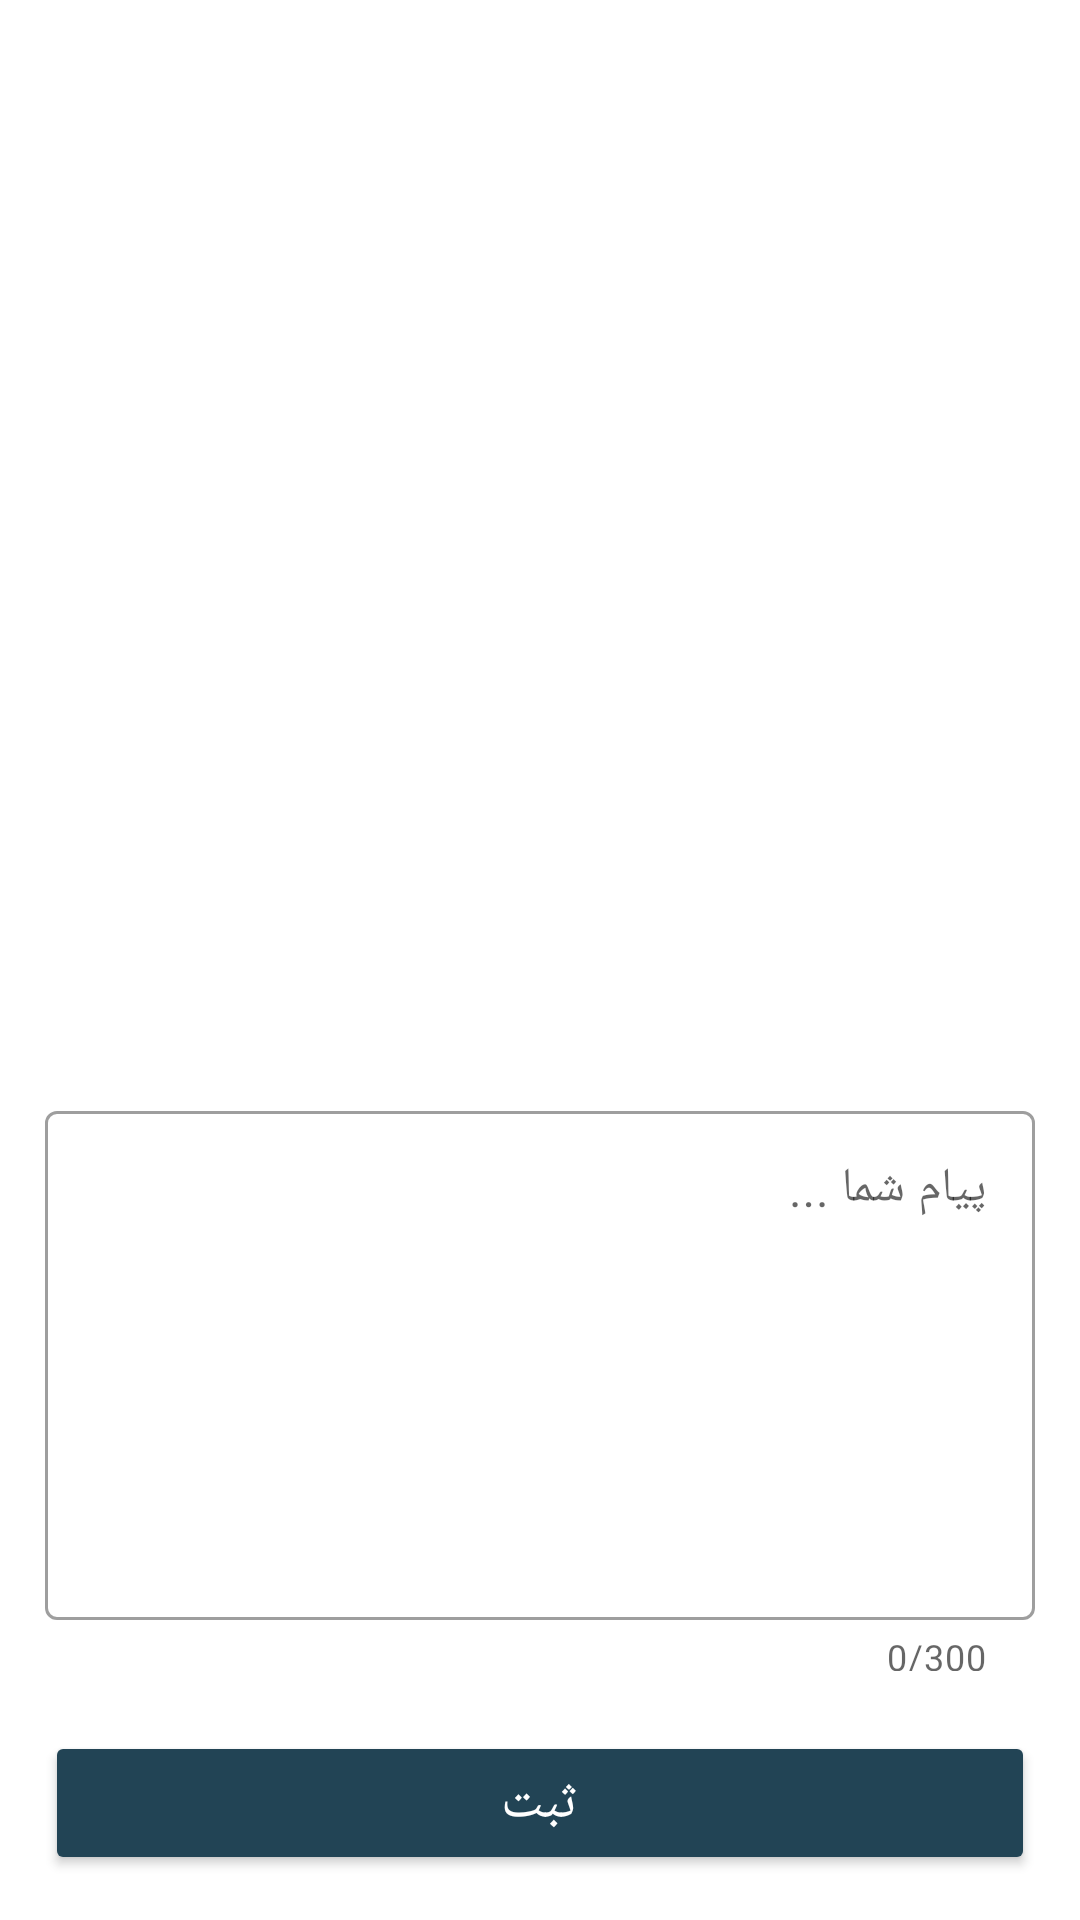

This screen was rendered from an Android layout file. Write that file and the resources it references.
<!-- AndroidManifest.xml: application theme Theme.Best_Sellers -->
<!-- res/layout/fragment_survey.xml -->
<?xml version="1.0" encoding="utf-8"?>
<androidx.constraintlayout.widget.ConstraintLayout
    xmlns:android="http://schemas.android.com/apk/res/android"
    android:layout_width="match_parent"
    android:layout_height="match_parent"
    xmlns:app="http://schemas.android.com/apk/res-auto"
    android:background="@color/white">

    <ScrollView
        android:id="@+id/sv_survey"
        android:layout_width="0dp"
        android:layout_height="0dp"
        app:layout_constraintTop_toTopOf="parent"
        app:layout_constraintBottom_toTopOf="@id/til_survey_message"
        app:layout_constraintLeft_toLeftOf="parent"
        app:layout_constraintRight_toRightOf="parent"
        android:layout_marginTop="@dimen/margin_3"
        android:layout_marginLeft="@dimen/margin_2"
        android:layout_marginRight="@dimen/margin_2"
        android:layout_marginBottom="@dimen/margin_3">

        <LinearLayout
            android:id="@+id/ll_survey_question"
            android:layout_width="match_parent"
            android:layout_height="match_parent"
            android:orientation="vertical" />

    </ScrollView>

    <com.google.android.material.textfield.TextInputLayout
        android:id="@+id/til_survey_message"
        android:layout_width="0dp"
        android:layout_height="0dp"
        app:layout_constraintHeight_percent="0.3"
        app:layout_constraintBottom_toTopOf="@id/btn_survey_submit"
        app:layout_constraintLeft_toLeftOf="@id/sv_survey"
        app:layout_constraintRight_toRightOf="@id/sv_survey"
        android:layout_marginBottom="@dimen/margin_3"
        app:counterEnabled="true"
        app:counterMaxLength="300"
        style="@style/Widget.MaterialComponents.TextInputLayout.OutlinedBox"
        android:background="@android:color/white">

        <com.google.android.material.textfield.TextInputEditText
            android:id="@+id/tie_survey_message"
            android:layout_width="match_parent"
            android:layout_height="wrap_content"
            android:lines="7"
            android:maxLines="7"
            android:gravity="top"
            android:hint="@string/your_message"
            />
    </com.google.android.material.textfield.TextInputLayout>

    <Button
        android:id="@+id/btn_survey_submit"
        android:layout_width="0dp"
        android:layout_height="wrap_content"
        app:layout_constraintLeft_toLeftOf="parent"
        app:layout_constraintRight_toRightOf="parent"
        app:layout_constraintBottom_toBottomOf="parent"
        android:layout_margin="@dimen/margin_2"
        style="@style/solid_button"
        android:text="@string/register"
        />

    <ProgressBar
        android:id="@+id/pb_survey"
        android:layout_width="wrap_content"
        android:layout_height="wrap_content"
        app:layout_constraintTop_toTopOf="parent"
        app:layout_constraintBottom_toBottomOf="parent"
        app:layout_constraintLeft_toLeftOf="parent"
        app:layout_constraintRight_toRightOf="parent"
        android:visibility="gone"
        />

</androidx.constraintlayout.widget.ConstraintLayout>
<!-- resources referenced by this layout -->
<resources>
  <color name="white">#FFFFFFFF</color>
  <dimen name="margin_2">15dp</dimen>
  <dimen name="margin_3">20dp</dimen>
  <string name="register">ثبت</string>
  <string name="your_message">پیام شما ...</string>
  <style name="solid_button" parent="Widget.AppCompat.Button">
          <item name="backgroundTint">@color/base_color</item>
          <item name="android:textColor">@color/white</item>
          <item name="android:textSize">@dimen/medium_text</item>
          <item name="android:radius">@dimen/small_corner_radius</item>
          <item name="android:padding">@dimen/padding_4</item>
      </style>
  <style name="Theme.Best_Sellers" parent="Theme.MaterialComponents.Light.NoActionBar">
          
          <item name="colorPrimary">@color/purple_500</item>
          <item name="colorPrimaryVariant">@color/base_color</item>
          <item name="colorOnPrimary">@color/white</item>
          
          <item name="colorSecondary">@color/teal_200</item>
          <item name="colorSecondaryVariant">@color/teal_700</item>
          <item name="colorOnSecondary">@color/black</item>
          
          <item name="android:statusBarColor" tools:targetApi="l">?attr/colorPrimaryVariant</item>
          
      </style>
  <color name="base_color">#224455</color>
  <dimen name="medium_text">18sp</dimen>
  <dimen name="small_corner_radius">15dp</dimen>
  <dimen name="padding_4">8dp</dimen>
  <color name="purple_500">#FF6200EE</color>
  <color name="teal_200">#FF03DAC5</color>
  <color name="teal_700">#FF018786</color>
  <color name="black">#FF000000</color>
</resources>
